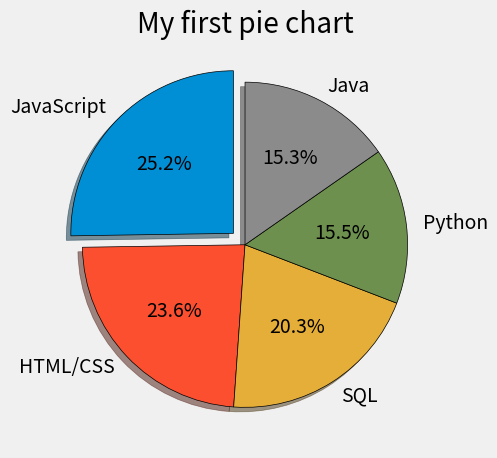

This figure's Python source:
# -*- coding: utf-8 -*-
"""CodeUsed.ipynb

Automatically generated by Colaboratory.

Original file is located at
    https://colab.research.google.com/<link-removed>
"""

from matplotlib import pyplot as plt
plt.style.use("fivethirtyeight")

size = [59219, 55466, 47544, 36443, 35917]
labels = ['JavaScript', 'HTML/CSS', 'SQL', 'Python', 'Java']
explode = [0.1, 0, 0, 0, 0]

plt.pie(size,
        labels = labels,
        explode = explode,
        shadow = True,
        startangle = 90,
        autopct = '%1.1f%%',
        #radius=10,
        wedgeprops = {'edgecolor' : 'black'})


plt.title("My first pie chart")
plt.tight_layout()
plt.show()

